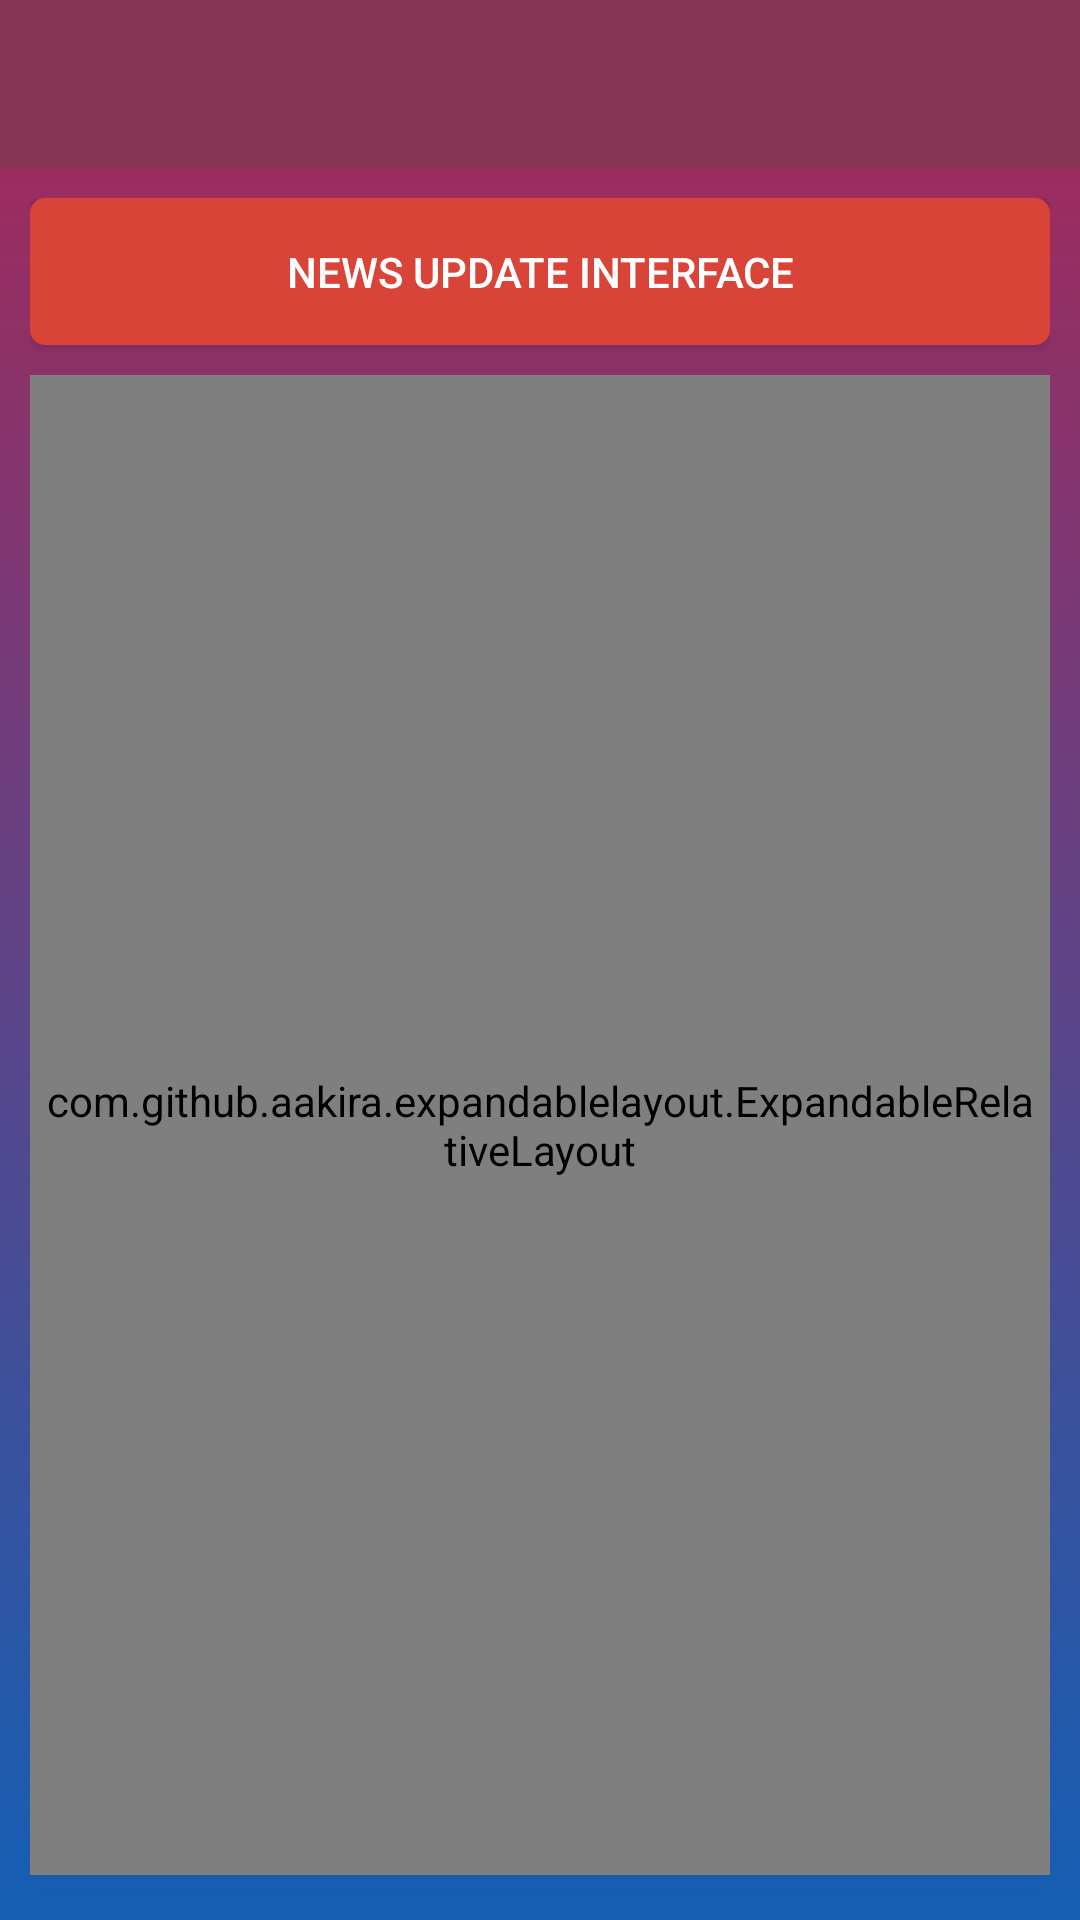

Reconstruct the res/layout file that produces this screen, plus the resources it refers to.
<!-- AndroidManifest.xml: application theme AppTheme -->
<!-- res/layout/activity_database_entry.xml -->
<?xml version="1.0" encoding="utf-8"?>
<RelativeLayout xmlns:android="http://schemas.android.com/apk/res/android"
    xmlns:app="http://schemas.android.com/apk/res-auto"
    xmlns:tools="http://schemas.android.com/tools"
    android:layout_width="match_parent"
    android:layout_height="match_parent"
    tools:context=".DatabaseEntryActivity">

    <android.support.v7.widget.Toolbar
        android:layout_width="match_parent"
        android:layout_height="wrap_content"
        android:id="@+id/toolbar_id"
        android:background="@color/colorPrimary"
        app:titleTextColor="#ffffff"
        android:theme="@style/ThemeOverlay.AppCompat.Dark.ActionBar"/>

        <RelativeLayout
            android:layout_below="@id/toolbar_id"
            android:layout_width="match_parent"
            android:layout_height="match_parent"
            android:orientation="vertical"
            android:paddingTop="20dp"
            android:background="@drawable/background"
            android:padding="10dp">
            <Button
                android:id="@+id/news_update_expandable"
                android:layout_width="match_parent"
                android:layout_height="wrap_content"
                android:background="@drawable/round_corner_button"
                android:drawableLeft="@drawable/dropdown"
                android:elevation="10dp"
                android:layout_marginBottom="10dp"
                android:padding="15dp"
                android:text="News Update Interface"
                android:textColor="#fff" />


            <com.github.aakira.expandablelayout.ExpandableRelativeLayout
                android:id="@+id/expandableLayout1_news"
                android:layout_width="match_parent"
                android:layout_height="match_parent"
                android:layout_below="@+id/news_update_expandable"
                android:background="@drawable/expandable_border"
                app:ael_duration="400"
                app:ael_expanded="false"
                android:padding="5dp"
                app:ael_interpolator="accelerate"
                app:ael_orientation="vertical"
                android:layout_marginBottom="5dp">
                <android.support.v7.widget.CardView
                    android:layout_width="match_parent"
                    android:layout_height="match_parent">
                    <ScrollView
                        android:layout_width="match_parent"
                        android:layout_height="match_parent"
                        android:fillViewport="true">

                        <LinearLayout
                            android:layout_width="match_parent"
                            android:layout_height="wrap_content"
                            android:orientation="vertical"
                            android:padding="10dp"
                            android:id="@+id/linear_layout">

                            <EditText
                                android:layout_width="match_parent"
                                android:layout_height="40dp"
                                android:background="@drawable/edittext_border"
                                android:layout_marginBottom="10dp"
                                android:hint="Enter News Text"
                                android:paddingStart="25dp"
                                android:id="@+id/news_text_id"
                                android:paddingLeft="5dp"
                                android:layout_marginRight="5dp"
                                />
                            <EditText
                                android:layout_width="match_parent"
                                android:layout_height="40dp"
                                android:hint="Enter News Link"
                                android:paddingStart="25dp"
                                android:background="@drawable/edittext_border"
                                android:layout_marginBottom="10dp"
                                android:id="@+id/news_link_id"
                                android:paddingLeft="5dp"
                                android:layout_marginRight="5dp"

                                />
                            <Spinner
                                android:layout_width="match_parent"
                                android:layout_height="35dp"
                                android:id="@+id/spinner"
                                android:paddingStart="25dp"
                                android:background="@drawable/edittext_border"
                                android:elevation="10dp"
                                android:layout_marginBottom="10dp"
                                android:layout_marginRight="5dp"
                                />
                            <Button
                                android:layout_width="match_parent"
                                android:layout_height="45dp"
                                android:text="Add News"
                                android:textColor="#ffff"
                                android:layout_marginBottom="20dp"
                                android:id="@+id/submit_news_button"
                                android:background="@drawable/round_corner_button"/>
                                android:background="@drawable/login_draw_btn"/>
                            <android.support.v7.widget.RecyclerView
                                android:layout_width="match_parent"
                                android:layout_height="wrap_content"
                                android:id="@+id/recyclerview_id_data"></android.support.v7.widget.RecyclerView>

                        </LinearLayout>

                    </ScrollView>

                </android.support.v7.widget.CardView>

            </com.github.aakira.expandablelayout.ExpandableRelativeLayout>

            <Button
                android:id="@+id/result_update_expandable"
                android:layout_width="match_parent"
                android:layout_height="wrap_content"
                android:background="@drawable/round_corner_button"
                android:drawableLeft="@drawable/dropdown"
                android:elevation="10dp"
                android:layout_marginBottom="10dp"
                android:padding="15dp"
                android:text="Result Update Interface"
                android:textColor="#fff"
                android:layout_below="@id/expandableLayout1_news"/>

            <com.github.aakira.expandablelayout.ExpandableRelativeLayout
                android:id="@+id/expandableLayout1_result"
                android:layout_width="match_parent"
                android:layout_height="wrap_content"
                android:layout_below="@+id/result_update_expandable"
                android:background="@drawable/expandable_border"
                app:ael_duration="400"
                android:padding="5dp"
                app:ael_expanded="false"
                app:ael_interpolator="accelerate"
                app:ael_orientation="vertical"
                android:layout_marginBottom="5dp">
                <android.support.v7.widget.CardView
                    android:layout_width="match_parent"
                    android:layout_height="match_parent">

                    <ScrollView
                        android:layout_width="match_parent"
                        android:layout_height="match_parent"
                        android:fillViewport="true">
                        <LinearLayout
                            android:layout_width="match_parent"
                            android:layout_height="wrap_content"
                            android:orientation="vertical"
                            android:padding="10dp"
                            android:id="@+id/linear_layout2">
                            <EditText
                                android:layout_width="match_parent"
                                android:layout_height="40dp"
                                android:background="@drawable/edittext_border"
                                android:layout_marginBottom="10dp"
                                android:hint="Enter Result Text"
                                android:paddingStart="25dp"
                                android:id="@+id/result_text_id"
                                android:layout_marginRight="5dp" />
                            <EditText
                                android:layout_width="match_parent"
                                android:layout_height="40dp"
                                android:hint="Enter Result Link"
                                android:layout_marginRight="5dp"
                                android:background="@drawable/edittext_border"
                                android:layout_marginBottom="10dp"
                                android:paddingStart="25dp"
                                android:id="@+id/result_link_id" />
                            <Spinner
                                android:layout_width="match_parent"
                                android:layout_height="35dp"
                                android:id="@+id/spinner2"
                                android:paddingStart="25dp"
                                android:background="@drawable/edittext_border"
                                android:elevation="10dp"
                                android:layout_marginBottom="10dp"
                                android:layout_marginRight="5dp" />
                            <Button
                                android:layout_width="match_parent"
                                android:layout_height="45dp"
                                android:text="Add Result"
                                android:textColor="#ffff"
                                android:layout_marginBottom="20dp"
                                android:id="@+id/submit_result_button"
                                android:background="@drawable/round_corner_button"/>

                            <android.support.v7.widget.RecyclerView
                                android:layout_width="match_parent"
                                android:layout_height="match_parent"
                                android:id="@+id/recyclerview_id_data2">

                            </android.support.v7.widget.RecyclerView>
                        </LinearLayout>
                    </ScrollView>

                </android.support.v7.widget.CardView>

            </com.github.aakira.expandablelayout.ExpandableRelativeLayout>

        </RelativeLayout>

    </RelativeLayout>
<!-- resources referenced by this layout -->
<resources>
  <color name="colorPrimary">#853653</color>
  <!-- drawable background (drawable) -->
  <?xml version="1.0" encoding="utf-8"?>
  <shape
      xmlns:android="http://schemas.android.com/apk/res/android">
      <gradient
          android:startColor="#9C2C60"
          android:endColor="#145FB4"
          android:angle="270"/>
  </shape>
  <!-- drawable expandable_border (drawable) -->
  <?xml version="1.0" encoding="utf-8"?>
  <selector xmlns:android="http://schemas.android.com/apk/res/android">
  
      <item>
          <shape
              android:shape="rectangle">
              <solid
                  android:color="#ffffff">
              </solid>
              <stroke
                  android:width="2dp"
                  android:color="#fff">
              </stroke>
              <corners
                  android:bottomLeftRadius="7dp"
                  android:topLeftRadius="7dp"
                  android:bottomRightRadius="7dp"
                  android:topRightRadius="7dp"
                  android:radius="10dp">
              </corners>
  
          </shape>
      </item>
  
  </selector>
  <!-- drawable login_draw_btn: png bitmap (drawable, 2587 bytes) -->
  <!-- drawable round_corner_button (drawable) -->
  <?xml version="1.0" encoding="utf-8"?>
  <selector xmlns:android="http://schemas.android.com/apk/res/android">
      <item
          android:state_pressed="false">
          <shape
              android:shape="rectangle">
              <corners
                  android:bottomLeftRadius="5dp"
                  android:topLeftRadius="5dp"
                  android:bottomRightRadius="5dp"
                  android:topRightRadius="5dp"
                  android:radius="10dp">
              </corners>
              <solid
                  android:color="#D84438">
              </solid>
          </shape>
      </item>
  
      <item
          android:state_pressed="true">
          <shape
              android:shape="rectangle">
              <corners
                  android:bottomLeftRadius="10dp"
                  android:topLeftRadius="10dp"
                  android:bottomRightRadius="10dp"
                  android:topRightRadius="10dp"
                  android:radius="10dp">
              </corners>
              <solid
                  android:color="#653ADA">
              </solid>
          </shape>
      </item>
  
  </selector>
  <style name="AppTheme" parent="Theme.AppCompat.Light.NoActionBar">
          
          <item name="colorPrimary">#E57373</item>
          <item name="colorPrimaryDark">#B996052D</item>
          <item name="colorAccent">@color/colorAccent</item>
      </style>
  <color name="colorAccent">#D81B60</color>
</resources>
